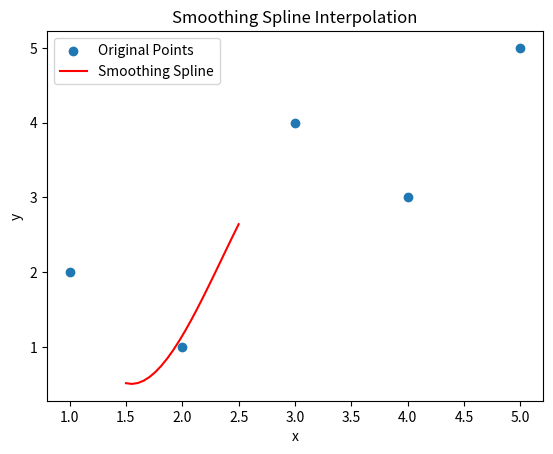

Reproduce this figure in Python.
import numpy as np
from scipy.interpolate import UnivariateSpline
import matplotlib.pyplot as plt

# Sample data
x = np.array([1, 2, 3, 4, 5])
y = np.array([2, 1, 4, 3, 5])

# Create a smoothing spline interpolation
spline = UnivariateSpline(x, y, s=0.1)  # Adjust the smoothing factor 's' as needed

# Define new x values over a given range
x_new = np.linspace(1.5, 2.5, 20)  # Adjust the range and number of points as needed

# Evaluate the smoothing spline at the new x values
y_new = spline(x_new)

# Plot the original points and the smoothing spline
plt.scatter(x, y, label='Original Points')
plt.plot(x_new, y_new, label='Smoothing Spline', color='red')
plt.legend()
plt.xlabel('x')
plt.ylabel('y')
plt.title('Smoothing Spline Interpolation')
plt.show()
